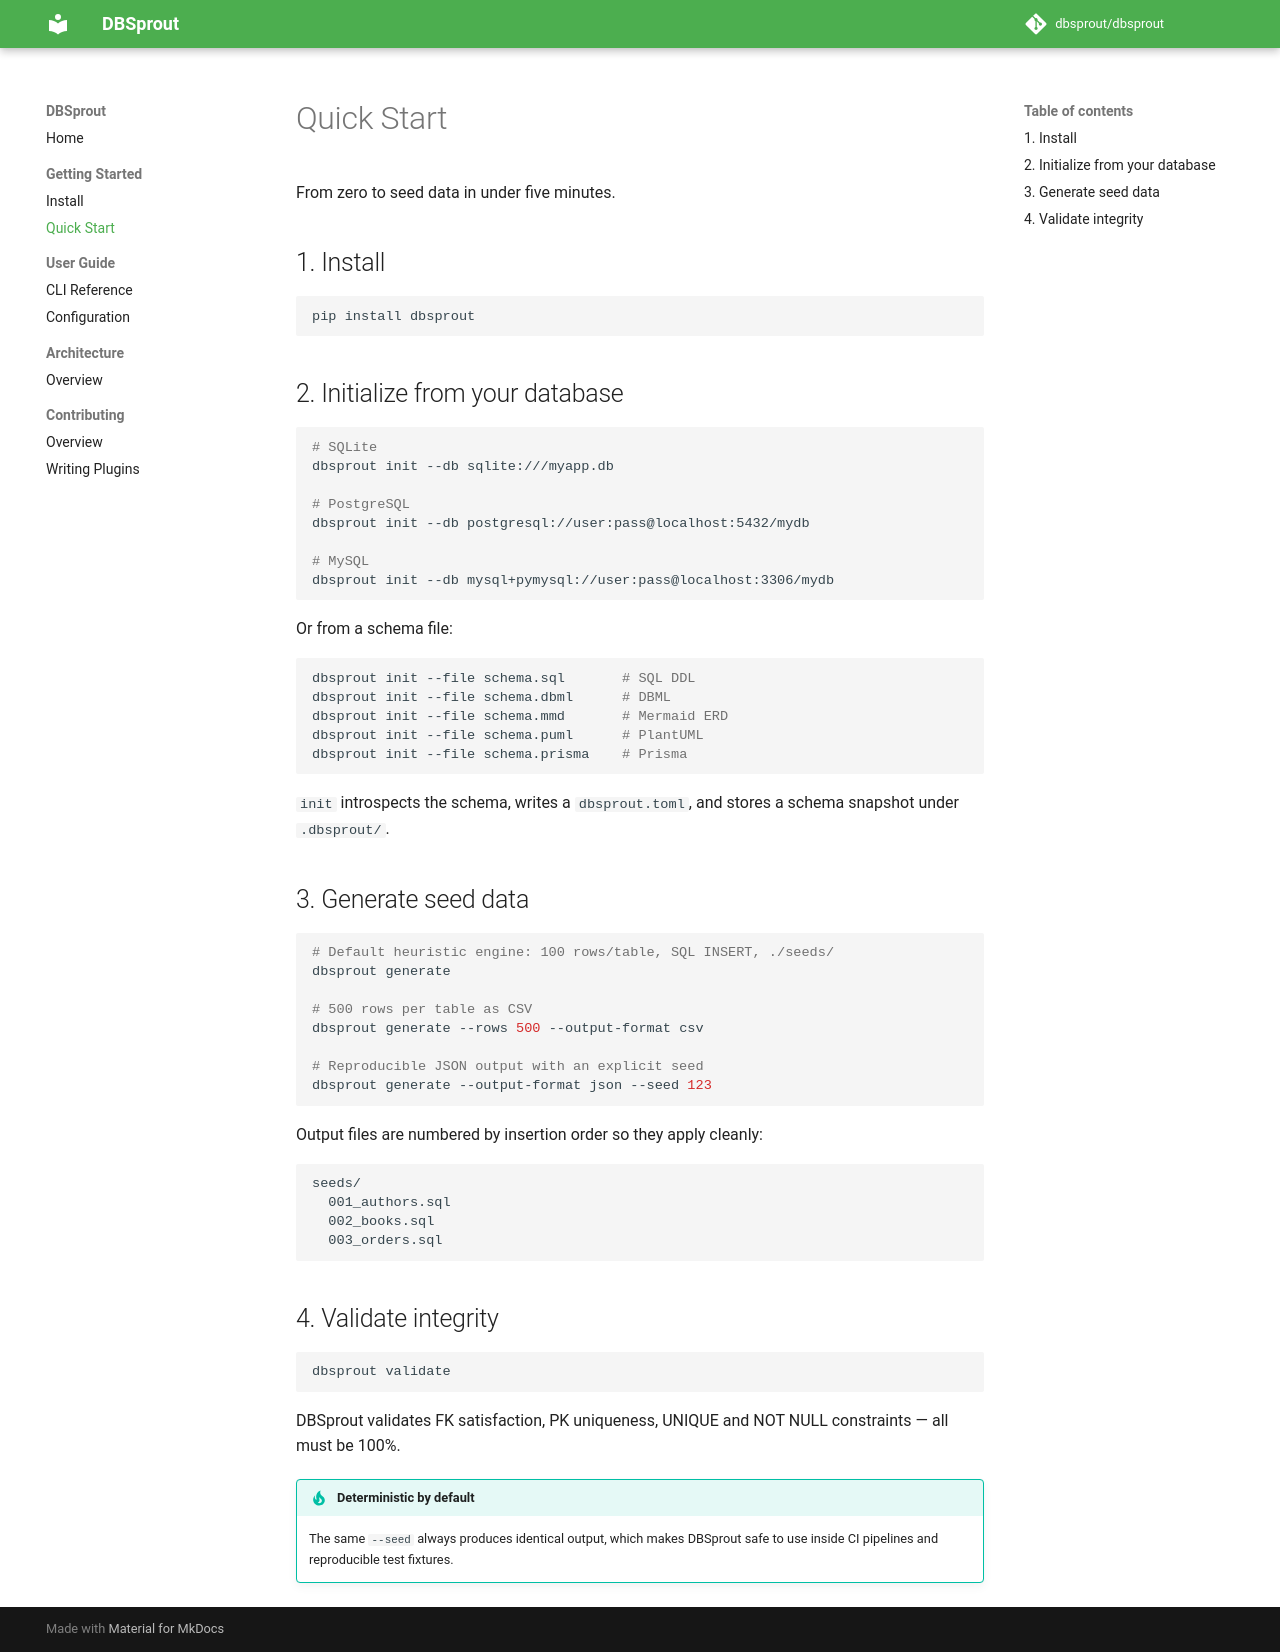

repository: dbsprout/dbsprout · page: getting-started/quick-start/index.html · generator: mkdocs

# Quick Start

From zero to seed data in under five minutes.

## 1. Install

```bash
pip install dbsprout
```

## 2. Initialize from your database

```bash
# SQLite
dbsprout init --db sqlite:///myapp.db

# PostgreSQL
dbsprout init --db postgresql://user:pass@localhost:5432/mydb

# MySQL
dbsprout init --db mysql+pymysql://user:pass@localhost:3306/mydb
```

Or from a schema file:

```bash
dbsprout init --file schema.sql       # SQL DDL
dbsprout init --file schema.dbml      # DBML
dbsprout init --file schema.mmd       # Mermaid ERD
dbsprout init --file schema.puml      # PlantUML
dbsprout init --file schema.prisma    # Prisma
```

`init` introspects the schema, writes a `dbsprout.toml`, and stores a schema
snapshot under `.dbsprout/`.

## 3. Generate seed data

```bash
# Default heuristic engine: 100 rows/table, SQL INSERT, ./seeds/
dbsprout generate

# 500 rows per table as CSV
dbsprout generate --rows 500 --output-format csv

# Reproducible JSON output with an explicit seed
dbsprout generate --output-format json --seed 123
```

Output files are numbered by insertion order so they apply cleanly:

```
seeds/
  001_authors.sql
  002_books.sql
  003_orders.sql
```

## 4. Validate integrity

```bash
dbsprout validate
```

DBSprout validates FK satisfaction, PK uniqueness, UNIQUE and NOT NULL
constraints — all must be 100%.

!!! tip "Deterministic by default"
    The same `--seed` always produces identical output, which makes
    DBSprout safe to use inside CI pipelines and reproducible test fixtures.
